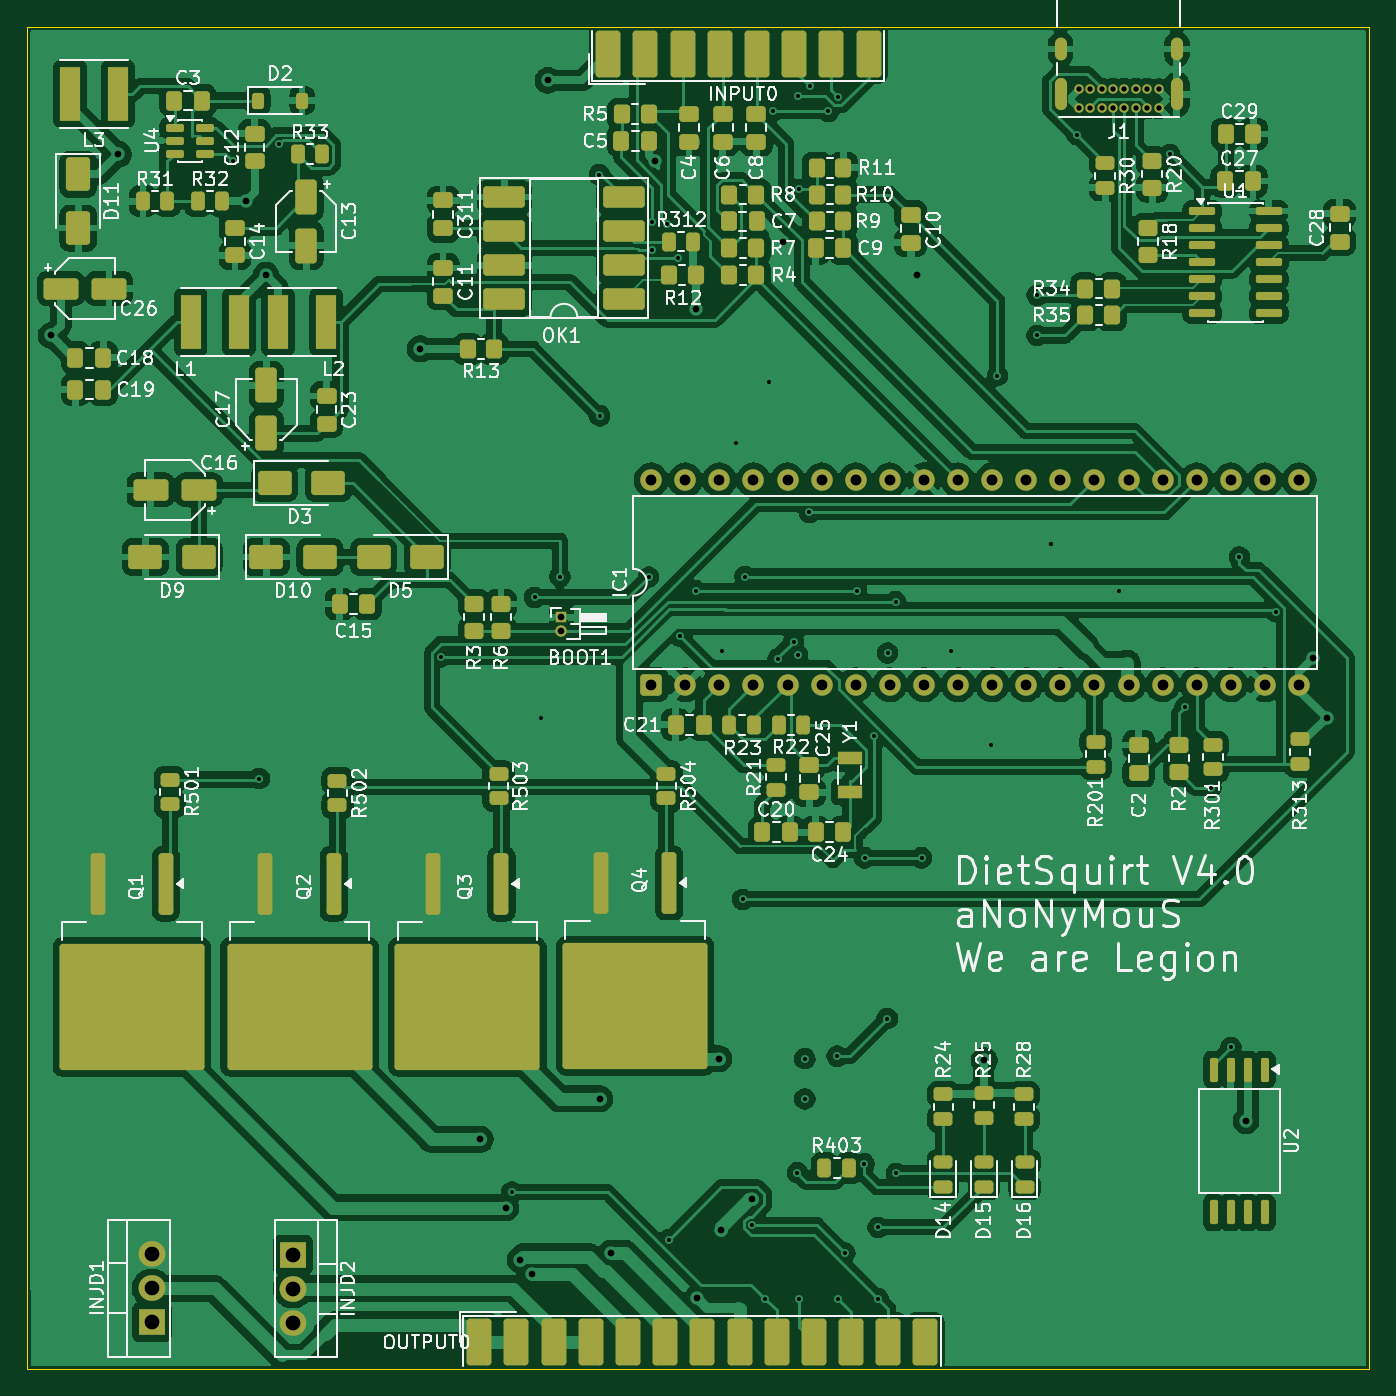
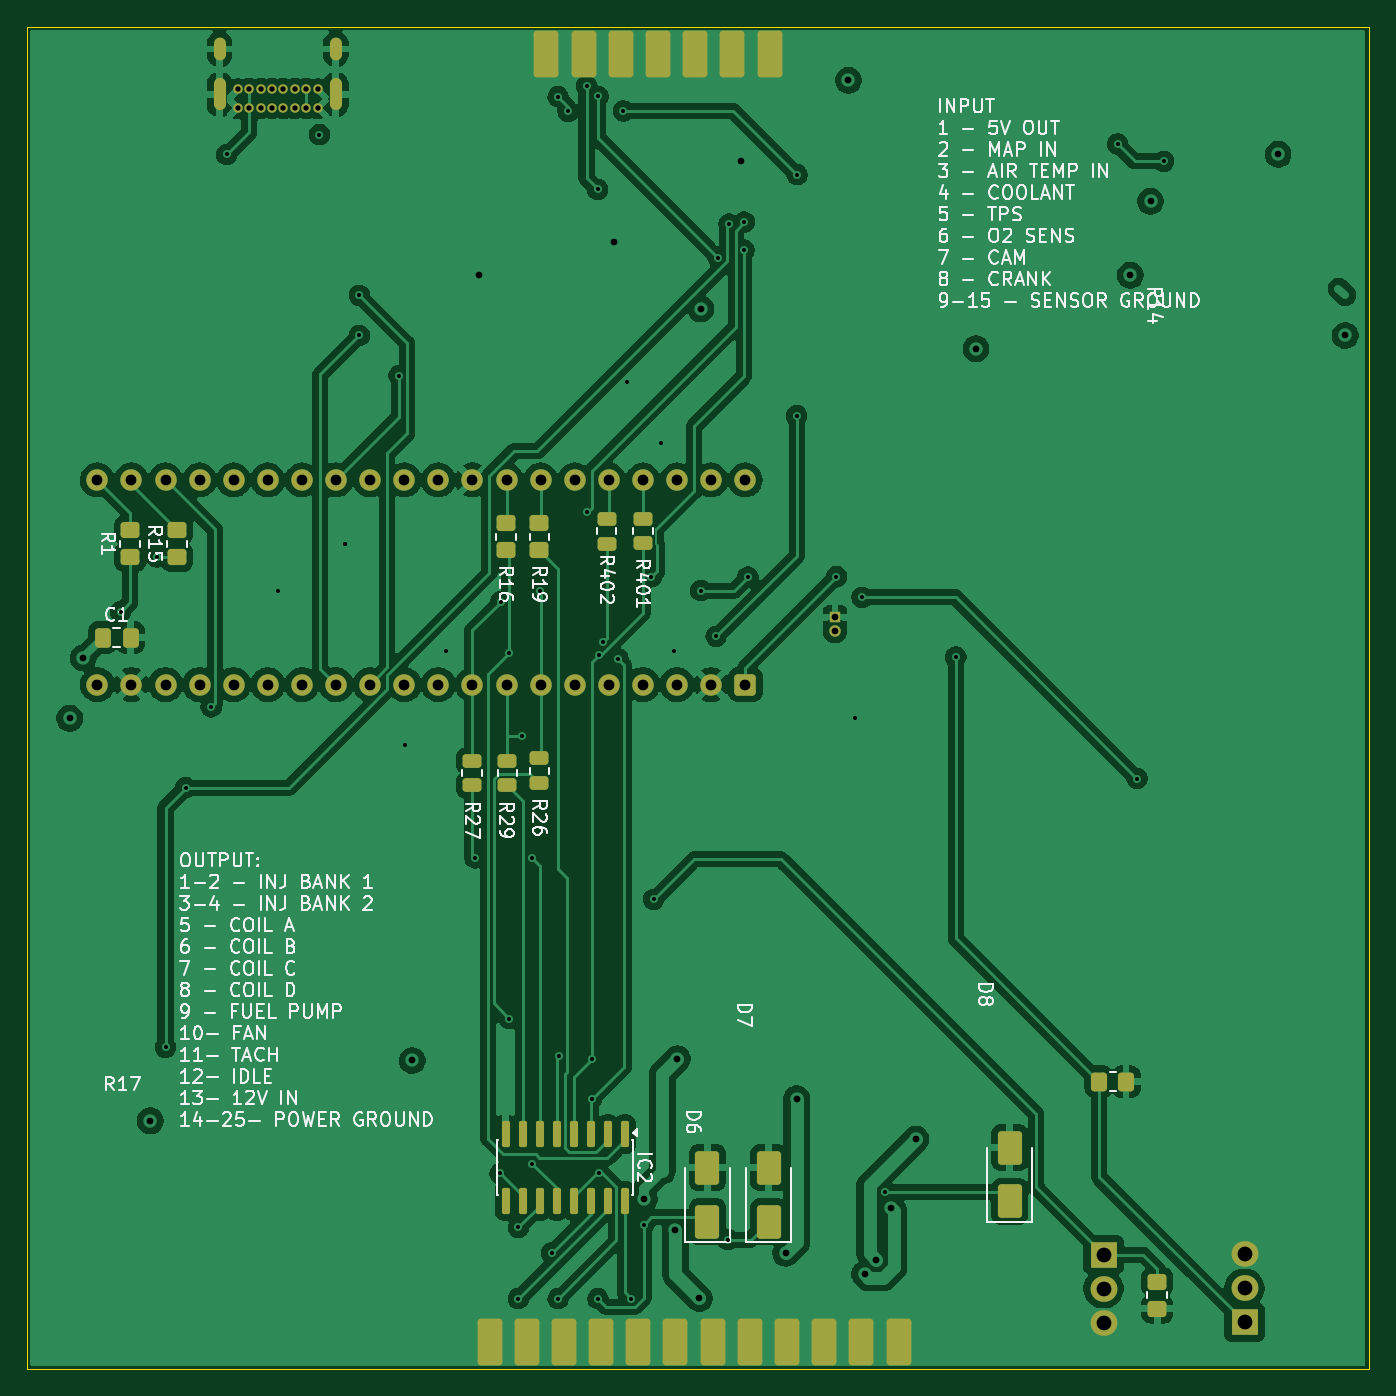
Circuit board: 13 layer files. Board 100.0 x 100.0 mm.
- bottom_copper: DietSquirt-B_Cu.gbr (201021 bytes)
- bottom_mask: DietSquirt-B_Mask.gbr (6166 bytes)
- paste: DietSquirt-B_Paste.gbr (4001 bytes)
- bottom_silk: DietSquirt-B_Silkscreen.gbr (99456 bytes)
- outline: DietSquirt-Edge_Cuts.gbr (608 bytes)
- top_copper: DietSquirt-F_Cu.gbr (344771 bytes)
- top_mask: DietSquirt-F_Mask.gbr (13743 bytes)
- paste: DietSquirt-F_Paste.gbr (11864 bytes)
- top_silk: DietSquirt-F_Silkscreen.gbr (180007 bytes)
- inner_copper: DietSquirt-GND.gbr (212781 bytes)
- drill: DietSquirt-NPTH.drl (264 bytes)
- drill: DietSquirt-PTH.drl (3253 bytes)
- inner_copper: DietSquirt-VCC.gbr (208004 bytes)

=== bottom_copper: DietSquirt-B_Cu.gbr (201021 bytes, source omitted) ===
=== bottom_mask: DietSquirt-B_Mask.gbr (6166 bytes, source omitted) ===
=== paste: DietSquirt-B_Paste.gbr ===
%TF.GenerationSoftware,KiCad,Pcbnew,10.0.7*%
%TF.CreationDate,2026-10-10T14:36:15-07:00*%
%TF.ProjectId,DietSquirt,44696574-5371-4756-9972-742e6b696361,4.0*%
%TF.SameCoordinates,Original*%
%TF.FileFunction,Paste,Bot*%
%TF.FilePolarity,Positive*%
%FSLAX46Y46*%
G04 Gerber Fmt 4.6, Leading zero omitted, Abs format (unit mm)*
G04 Created by KiCad (PCBNEW 10.0.7) date 2026-10-10 14:36:15*
%MOMM*%
%LPD*%
G01*
G04 APERTURE LIST*
G04 Aperture macros list*
%AMRoundRect*
0 Rectangle with rounded corners*
0 $1 Rounding radius*
0 $2 $3 $4 $5 $6 $7 $8 $9 X,Y pos of 4 corners*
0 Add a 4 corners polygon primitive as box body*
4,1,4,$2,$3,$4,$5,$6,$7,$8,$9,$2,$3,0*
0 Add four circle primitives for the rounded corners*
1,1,$1+$1,$2,$3*
1,1,$1+$1,$4,$5*
1,1,$1+$1,$6,$7*
1,1,$1+$1,$8,$9*
0 Add four rect primitives between the rounded corners*
20,1,$1+$1,$2,$3,$4,$5,0*
20,1,$1+$1,$4,$5,$6,$7,0*
20,1,$1+$1,$6,$7,$8,$9,0*
20,1,$1+$1,$8,$9,$2,$3,0*%
G04 Aperture macros list end*
%ADD10RoundRect,0.250000X0.673333X1.490000X-0.673333X1.490000X-0.673333X-1.490000X0.673333X-1.490000X0*%
%ADD11RoundRect,0.250000X-0.673333X-1.490000X0.673333X-1.490000X0.673333X1.490000X-0.673333X1.490000X0*%
%ADD12RoundRect,0.250000X0.650000X-1.000000X0.650000X1.000000X-0.650000X1.000000X-0.650000X-1.000000X0*%
%ADD13RoundRect,0.250000X-0.450000X0.262500X-0.450000X-0.262500X0.450000X-0.262500X0.450000X0.262500X0*%
%ADD14RoundRect,0.250000X-0.450000X0.350000X-0.450000X-0.350000X0.450000X-0.350000X0.450000X0.350000X0*%
%ADD15RoundRect,0.250000X-0.350000X-0.450000X0.350000X-0.450000X0.350000X0.450000X-0.350000X0.450000X0*%
%ADD16RoundRect,0.250000X0.450000X-0.350000X0.450000X0.350000X-0.450000X0.350000X-0.450000X-0.350000X0*%
%ADD17RoundRect,0.250000X0.337500X0.475000X-0.337500X0.475000X-0.337500X-0.475000X0.337500X-0.475000X0*%
%ADD18RoundRect,0.150000X-0.150000X0.825000X-0.150000X-0.825000X0.150000X-0.825000X0.150000X0.825000X0*%
G04 APERTURE END LIST*
D10*
%TO.C,INPUT0*%
X101380000Y-42542500D03*
X104150000Y-42542500D03*
X106920000Y-42542500D03*
X109690000Y-42542500D03*
X112460000Y-42542500D03*
X115230000Y-42542500D03*
X118000000Y-42542500D03*
%TD*%
D11*
%TO.C,OUTPUT0*%
X91765000Y-138500000D03*
X94535000Y-138500000D03*
X97305000Y-138500000D03*
X100075000Y-138500000D03*
X102845000Y-138500000D03*
X105615000Y-138500000D03*
X108385000Y-138500000D03*
X111155000Y-138500000D03*
X113925000Y-138500000D03*
X116695000Y-138500000D03*
X119465000Y-138500000D03*
X122235000Y-138500000D03*
%TD*%
D12*
%TO.C,D7*%
X101450000Y-129500000D03*
X101450000Y-125500000D03*
%TD*%
D13*
%TO.C,R401*%
X110828200Y-77146600D03*
X110828200Y-78971600D03*
%TD*%
D14*
%TO.C,R19*%
X118515000Y-77500000D03*
X118515000Y-79500000D03*
%TD*%
D13*
%TO.C,R26*%
X118515000Y-95000000D03*
X118515000Y-96825000D03*
%TD*%
%TO.C,R27*%
X123515000Y-95175000D03*
X123515000Y-97000000D03*
%TD*%
D15*
%TO.C,R17*%
X74825000Y-119075000D03*
X76825000Y-119075000D03*
%TD*%
D12*
%TO.C,D8*%
X83500000Y-128000000D03*
X83500000Y-124000000D03*
%TD*%
D16*
%TO.C,R15*%
X145500000Y-80000000D03*
X145500000Y-78000000D03*
%TD*%
D17*
%TO.C,C1*%
X151052500Y-86000000D03*
X148977500Y-86000000D03*
%TD*%
D14*
%TO.C,R16*%
X121015000Y-77500000D03*
X121015000Y-79500000D03*
%TD*%
D12*
%TO.C,D6*%
X106000000Y-129500000D03*
X106000000Y-125500000D03*
%TD*%
D13*
%TO.C,R29*%
X120901000Y-95184700D03*
X120901000Y-97009700D03*
%TD*%
%TO.C,R402*%
X113515000Y-77175000D03*
X113515000Y-79000000D03*
%TD*%
D18*
%TO.C,IC2*%
X112150000Y-123000000D03*
X113420000Y-123000000D03*
X114690000Y-123000000D03*
X115960000Y-123000000D03*
X117230000Y-123000000D03*
X118500000Y-123000000D03*
X119770000Y-123000000D03*
X121040000Y-123000000D03*
X121040000Y-127950000D03*
X119770000Y-127950000D03*
X118500000Y-127950000D03*
X117230000Y-127950000D03*
X115960000Y-127950000D03*
X114690000Y-127950000D03*
X113420000Y-127950000D03*
X112150000Y-127950000D03*
%TD*%
D16*
%TO.C,R14*%
X72500000Y-136000000D03*
X72500000Y-134000000D03*
%TD*%
%TO.C,R1*%
X149000000Y-80000000D03*
X149000000Y-78000000D03*
%TD*%
M02*

=== bottom_silk: DietSquirt-B_Silkscreen.gbr (99456 bytes, source omitted) ===
=== outline: DietSquirt-Edge_Cuts.gbr ===
%TF.GenerationSoftware,KiCad,Pcbnew,10.0.7*%
%TF.CreationDate,2026-10-10T14:36:16-07:00*%
%TF.ProjectId,DietSquirt,44696574-5371-4756-9972-742e6b696361,4.0*%
%TF.SameCoordinates,Original*%
%TF.FileFunction,Profile,NP*%
%FSLAX46Y46*%
G04 Gerber Fmt 4.6, Leading zero omitted, Abs format (unit mm)*
G04 Created by KiCad (PCBNEW 10.0.7) date 2026-10-10 14:36:16*
%MOMM*%
%LPD*%
G01*
G04 APERTURE LIST*
%TA.AperFunction,Profile*%
%ADD10C,0.050000*%
%TD*%
G04 APERTURE END LIST*
D10*
X56690000Y-40500000D02*
X156690000Y-40500000D01*
X156690000Y-140500000D01*
X56690000Y-140500000D01*
X56690000Y-40500000D01*
M02*

=== top_copper: DietSquirt-F_Cu.gbr (344771 bytes, source omitted) ===
=== top_mask: DietSquirt-F_Mask.gbr (13743 bytes, source omitted) ===
=== paste: DietSquirt-F_Paste.gbr (11864 bytes, source omitted) ===
=== top_silk: DietSquirt-F_Silkscreen.gbr (180007 bytes, source omitted) ===
=== inner_copper: DietSquirt-GND.gbr (212781 bytes, source omitted) ===
=== drill: DietSquirt-NPTH.drl ===
M48
; DRILL file KiCad 10.0.7 date 2026-10-10T14:36:02
; FORMAT={-:-/ absolute / metric / decimal}
; #@! TF.CreationDate,2026-10-10T14:36:02-07:00
; #@! TF.GenerationSoftware,Kicad,Pcbnew,10.0.7
; #@! TF.FileFunction,NonPlated,1,4,NPTH
FMAT,2
METRIC
%
G90
G05
M30

=== drill: DietSquirt-PTH.drl ===
M48
; DRILL file KiCad 10.0.7 date 2026-10-10T14:36:02
; FORMAT={-:-/ absolute / metric / decimal}
; #@! TF.CreationDate,2026-10-10T14:36:02-07:00
; #@! TF.GenerationSoftware,Kicad,Pcbnew,10.0.7
; #@! TF.FileFunction,Plated,1,4,PTH
FMAT,2
METRIC
; #@! TA.AperFunction,Plated,PTH,ViaDrill
T1C0.300
; #@! TA.AperFunction,Plated,PTH,ComponentDrill
T2C0.400
; #@! TA.AperFunction,Plated,PTH,ViaDrill
T3C0.500
; #@! TA.AperFunction,Plated,PTH,ComponentDrill
T4C0.500
; #@! TA.AperFunction,Plated,PTH,ComponentDrill
T5C0.600
; #@! TA.AperFunction,Plated,PTH,ComponentDrill
T6C0.800
; #@! TA.AperFunction,Plated,PTH,ComponentDrill
T7C1.100
%
G90
G05
T1
X72.019Y-50.525
X74.0Y-96.5
X75.455Y-49.237
X87.505Y-87.441
X92.809Y-127.309
X94.5Y-83.0
X95.0Y-92.0
X96.391Y-81.456
X99.325Y-51.526
X99.353Y-69.484
X103.0Y-81.5
X103.264Y-55.053
X103.279Y-57.125
X104.401Y-55.209
X104.496Y-130.846
X105.206Y-57.75
X105.355Y-85.907
X106.5Y-82.5
X108.5Y-87.0
X109.5Y-71.5
X110.0Y-105.5
X110.175Y-81.456
X110.735Y-129.748
X111.669Y-135.234
X112.0Y-67.0
X112.262Y-46.77
X112.654Y-87.584
X113.795Y-86.295
X114.079Y-125.865
X114.1Y-87.275
X114.149Y-45.694
X114.165Y-135.246
X114.178Y-52.623
X114.633Y-117.372
X114.633Y-120.365
X114.981Y-76.678
X115.009Y-44.927
X116.394Y-46.798
X117.037Y-117.182
X117.127Y-45.71
X117.127Y-135.248
X117.618Y-131.832
X118.5Y-82.5
X119.053Y-125.197
X119.089Y-102.407
X119.801Y-93.312
X120.09Y-129.933
X120.09Y-135.246
X120.77Y-114.379
X120.799Y-87.154
X121.393Y-83.328
X121.451Y-125.92
X123.326Y-102.407
X125.5Y-87.0
X128.5Y-94.0
X128.976Y-66.49
X131.939Y-60.505
X131.939Y-63.498
X133.0Y-79.0
X133.0Y-79.0
X134.901Y-48.533
X138.0Y-82.5
X141.811Y-50.017
X142.968Y-91.166
X144.874Y-97.178
X146.369Y-116.525
X147.0Y-80.0
X149.713Y-84.063
T2
X135.04Y-45.175
X135.04Y-46.525
X135.89Y-45.175
X135.89Y-46.525
X136.74Y-45.175
X136.74Y-46.525
X137.59Y-45.175
X137.59Y-46.525
X138.44Y-45.175
X138.44Y-46.525
X139.29Y-45.175
X139.29Y-46.525
X140.14Y-45.175
X140.14Y-46.525
X140.99Y-45.175
X140.99Y-46.525
T3
X58.5Y-63.5
X63.5Y-50.0
X73.0Y-53.5
X74.5Y-59.0
X86.0Y-64.5
X90.466Y-123.358
X92.363Y-128.471
X93.429Y-132.338
X94.304Y-133.411
X95.5Y-44.5
X99.353Y-120.365
X100.164Y-131.851
X103.5Y-50.5
X106.5Y-61.5
X106.607Y-135.221
X108.24Y-117.372
X108.386Y-130.095
X110.71Y-127.847
X113.0Y-56.5
X123.0Y-59.0
X128.0Y-117.5
X147.5Y-122.0
X152.5Y-87.5
X153.5Y-92.0
T4
X96.5Y-84.5
X96.5Y-85.5
T6
X103.19Y-74.26
X103.19Y-89.5
X105.73Y-74.26
X105.73Y-89.5
X108.27Y-74.26
X108.27Y-89.5
X110.81Y-74.26
X110.81Y-89.5
X113.35Y-74.26
X113.35Y-89.5
X115.89Y-74.26
X115.89Y-89.5
X118.43Y-74.26
X118.43Y-89.5
X120.97Y-74.26
X120.97Y-89.5
X123.51Y-74.26
X123.51Y-89.5
X126.05Y-74.26
X126.05Y-89.5
X128.59Y-74.26
X128.59Y-89.5
X131.13Y-74.26
X131.13Y-89.5
X133.67Y-74.26
X133.67Y-89.5
X136.21Y-74.26
X136.21Y-89.5
X138.75Y-74.26
X138.75Y-89.5
X141.29Y-74.26
X141.29Y-89.5
X143.83Y-74.26
X143.83Y-89.5
X146.37Y-74.26
X146.37Y-89.5
X148.91Y-74.26
X148.91Y-89.5
X151.45Y-74.26
X151.45Y-89.5
T7
X66.0Y-131.92
X66.0Y-134.46
X66.0Y-137.0
X76.5Y-131.96
X76.5Y-134.5
X76.5Y-137.04
T5
G00X133.69Y-42.565
M15
G01X133.69Y-41.765
M16
G05
G00X133.69Y-46.295
M15
G01X133.69Y-44.795
M16
G05
G00X142.34Y-42.565
M15
G01X142.34Y-41.765
M16
G05
G00X142.34Y-46.295
M15
G01X142.34Y-44.795
M16
G05
M30

=== inner_copper: DietSquirt-VCC.gbr (208004 bytes, source omitted) ===
